Image classification data set "Data" (abuhurayraniloy/ml-project on GitHub). Class labels (4): normal, cataract, glaucoma, retina disease.

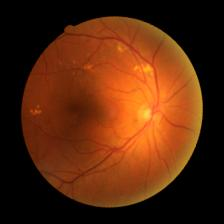
Label: retina disease

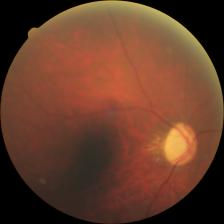
Label: glaucoma

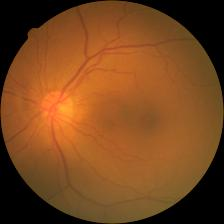
Label: cataract

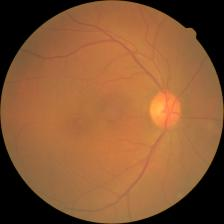
Label: cataract

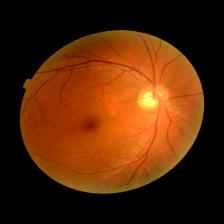
Label: glaucoma

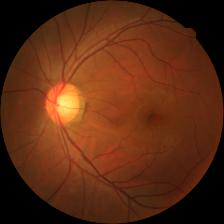
Label: retina disease
